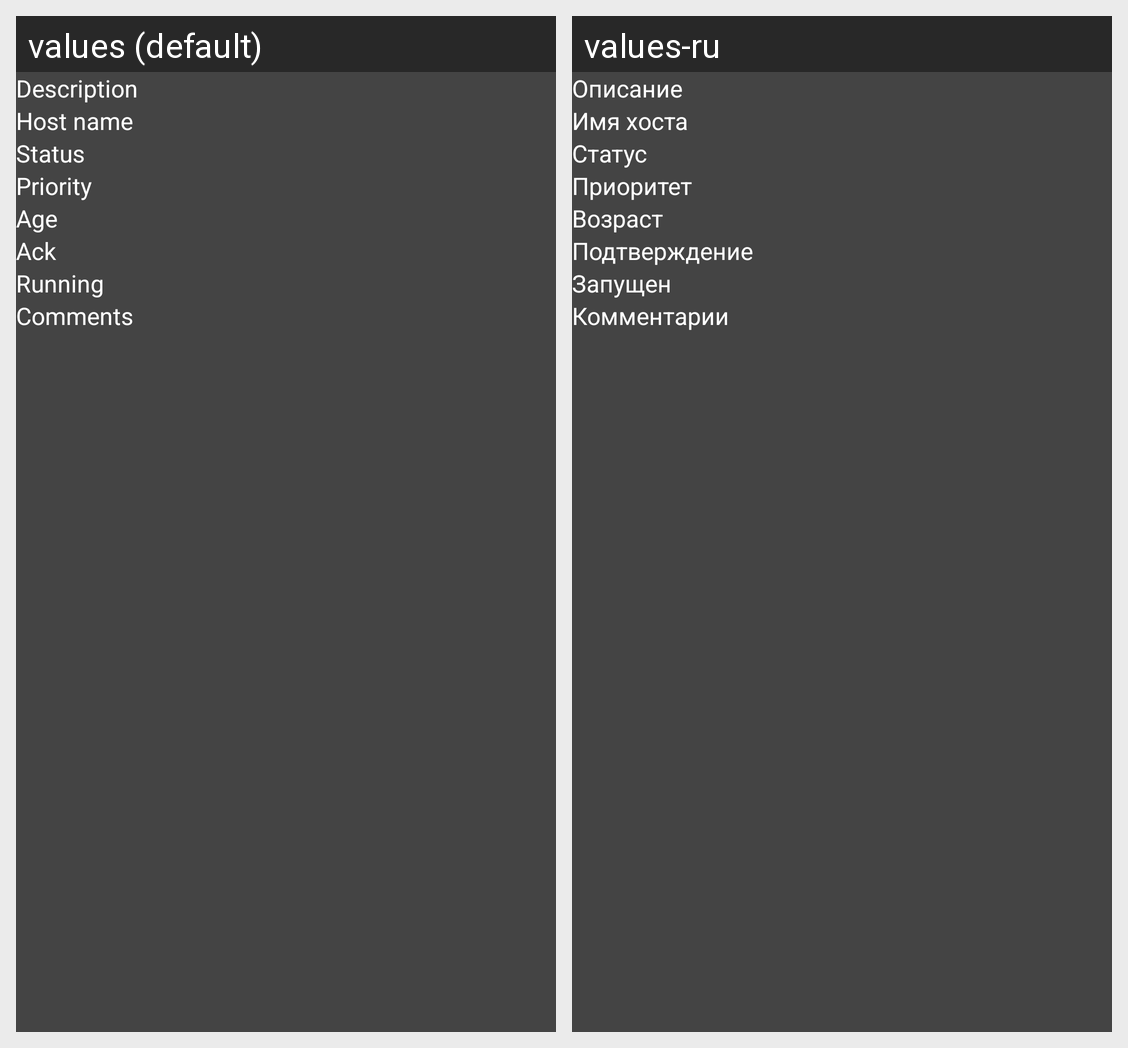

For this localized Android screen grid, give each drawn string resource with its value in every locale shown.
Android screen res/layout/trigger_info.xml rendered under 2 locales, left to right: values (default), values-ru. Device: Nexus 5 (rendered at 1080×1920; each locale shown at half size, 540×960, under a caption strip naming it); theme ZabbixDarkGrayStyle.NoActionBar.
Strings drawn on this screen, with the default value and each locale's value (text and hints the layout hard-codes, and strings that could not be matched under every locale, appear in the picture but are not listed):

description
  values: Description
  values-ru: Описание

host_name
  values: Host name
  values-ru: Имя хоста

status
  values: Status
  values-ru: Статус

priority
  values: Priority
  values-ru: Приоритет

age
  values: Age
  values-ru: Возраст

ack
  values: Ack
  values-ru: Подтверждение

running
  values: Running
  values-ru: Запущен

comments
  values: Comments
  values-ru: Комментарии
